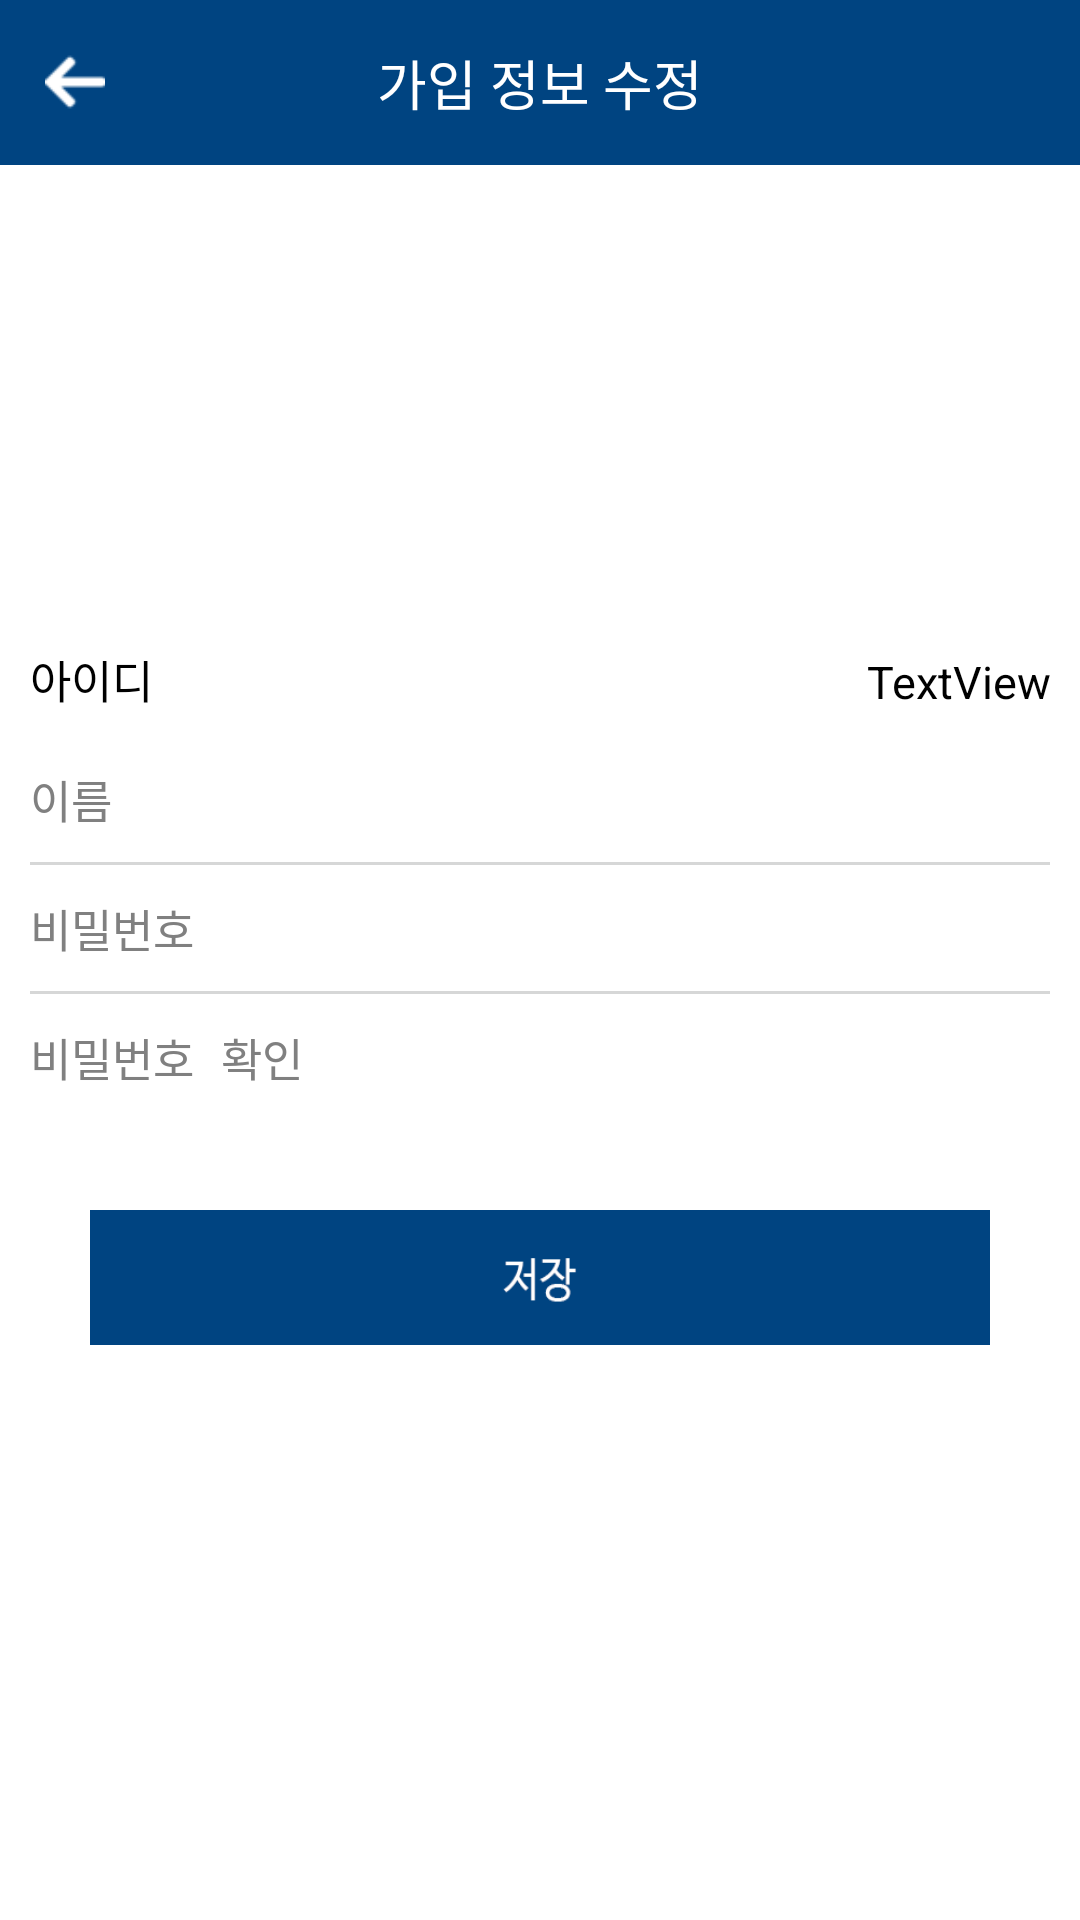

Produce the Android XML layout that renders to this screen, including the resource entries it uses.
<!-- AndroidManifest.xml: application theme android:Theme.NoTitleBar -->
<!-- res/layout/user_2151.xml -->
<?xml version="1.0" encoding="utf-8"?>
<LinearLayout 
    xmlns:android="http://schemas.android.com/apk/res/android"
    xmlns:tools="http://schemas.android.com/tools"
    android:id="@+id/all"
    android:layout_width="fill_parent"
    android:layout_height="fill_parent"
    android:gravity="top|center_horizontal|center"
    android:orientation="vertical" >

    <LinearLayout
        android:id="@+id/rightToleft"
        android:layout_width="fill_parent"
        android:layout_height="fill_parent"
        android:layout_weight="1"
        android:background="#ffffffff"
        android:orientation="vertical">

        <LinearLayout
            android:layout_width="match_parent"
            android:layout_height="55dp"
            android:layout_weight="0"
            android:background="@color/colorAccent">

            <LinearLayout
                android:layout_width="match_parent"
                android:layout_height="match_parent"
                android:layout_weight="1"
                android:gravity="left"
                android:orientation="horizontal">

                <ImageView
                    android:id="@+id/join2thBtn"
                    android:layout_width="20dp"
                    android:layout_height="20dp"
                    android:layout_gravity="left|center_vertical"
                    android:layout_marginLeft="15dp"
                    android:src="@drawable/back_icon" />
            </LinearLayout>

            <LinearLayout
                android:layout_width="match_parent"
                android:layout_height="match_parent"
                android:layout_weight="1"
                android:gravity="center_vertical|center"
                android:orientation="horizontal">

                <TextView
                    android:id="@+id/pageTitle"
                    android:layout_width="wrap_content"
                    android:layout_height="wrap_content"
                    android:layout_weight="1"
                    android:gravity="center"
                    android:text="가입 정보 수정"
                    android:textColor="@color/color_white"
                    android:textSize="18dp" />
            </LinearLayout>

            <LinearLayout
                android:layout_width="match_parent"
                android:layout_height="match_parent"
                android:layout_weight="1"
                android:gravity="right"
                android:orientation="horizontal">

            </LinearLayout>
        </LinearLayout>

        <LinearLayout
            android:layout_width="match_parent"
            android:layout_height="match_parent"
            android:layout_weight="0"
            android:gravity="center"
            android:orientation="vertical">

            <ScrollView
                android:id="@+id/scrollView1"
                android:layout_width="fill_parent"
                android:layout_height="wrap_content"
                android:fadingEdge="none"
                android:paddingLeft="10dp"
                android:paddingTop="10dp">

                <LinearLayout
                    android:layout_width="fill_parent"
                    android:layout_height="wrap_content"
                    android:layout_gravity="center"
                    android:layout_marginBottom="10dp"
                    android:orientation="vertical"
                    android:paddingRight="10dp"
                    android:paddingBottom="10dp">

                    <LinearLayout
                        android:id="@+id/userEmailEditLayout"
                        android:layout_width="match_parent"
                        android:layout_height="25dp"
                        android:layout_marginBottom="15dp"
                        android:orientation="vertical">

                        <LinearLayout
                            android:layout_width="match_parent"
                            android:layout_height="wrap_content">

                            <TextView
                                android:id="@+id/textView14"
                                android:layout_width="wrap_content"
                                android:layout_height="25dp"
                                android:layout_weight="1"
                                android:text="아이디"
                                android:textColor="@color/color_black"
                                android:textSize="15sp" />

                            <TextView
                                android:id="@+id/userEmail"
                                android:layout_width="wrap_content"
                                android:layout_height="25dp"
                                android:layout_weight="1"
                                android:gravity="right"
                                android:text="TextView"
                                android:textColor="@color/color_black"
                                android:textSize="15sp" />
                        </LinearLayout>
                    </LinearLayout>

                    <LinearLayout
                        android:layout_width="match_parent"
                        android:layout_height="wrap_content"
                        android:layout_marginBottom="10dp"
                        android:orientation="vertical">

                        <EditText
                            android:id="@+id/userName"
                            android:layout_width="fill_parent"
                            android:layout_height="wrap_content"
                            android:background="@drawable/edittextborder"
                            android:ems="10"
                            android:gravity="center_vertical|left"
                            android:hint="이름"
                            android:inputType="textEmailAddress"
                            android:textSize="15sp" />
                    </LinearLayout>

                    <LinearLayout
                        android:layout_width="fill_parent"
                        android:layout_height="1dp"
                        android:layout_marginBottom="10dp"
                        android:background="@color/button_material_light"
                        android:orientation="vertical">

                    </LinearLayout>

                    <LinearLayout
                        android:layout_width="match_parent"
                        android:layout_height="wrap_content"
                        android:orientation="vertical">

                        <EditText
                            android:id="@+id/userPwd"
                            android:layout_width="fill_parent"
                            android:layout_height="wrap_content"
                            android:layout_marginBottom="10dp"
                            android:background="@drawable/edittextborder"
                            android:ems="10"
                            android:gravity="center_vertical|left"
                            android:hint="비밀번호"
                            android:inputType="textPassword"
                            android:textSize="15sp" />
                    </LinearLayout>

                    <LinearLayout
                        android:layout_width="fill_parent"
                        android:layout_height="1dp"
                        android:layout_marginBottom="10dp"
                        android:background="@color/button_material_light"
                        android:orientation="vertical">

                    </LinearLayout>

                    <LinearLayout
                        android:layout_width="match_parent"
                        android:layout_height="wrap_content"
                        android:orientation="vertical">

                        <EditText
                            android:id="@+id/userPwd2"
                            android:layout_width="fill_parent"
                            android:layout_height="wrap_content"
                            android:layout_marginBottom="10dp"
                            android:background="@drawable/edittextborder"
                            android:ems="10"
                            android:gravity="center_vertical|left"
                            android:hint="비밀번호 확인"
                            android:inputType="textPassword"
                            android:textSize="15sp" />

                        <LinearLayout
                            android:id="@+id/LinearLayout07"
                            android:layout_width="match_parent"
                            android:layout_height="match_parent"
                            android:layout_weight="1"
                            android:gravity="center"
                            android:orientation="horizontal"
                            android:paddingTop="20dp"></LinearLayout>

                        <LinearLayout
                            android:layout_width="match_parent"
                            android:layout_height="match_parent"
                            android:layout_marginBottom="10dp"
                            android:layout_weight="1"
                            android:gravity="center"
                            android:orientation="vertical">


                            <Button
                                android:id="@+id/joinEndBtn"
                                android:layout_width="300dp"
                                android:layout_height="45dp"
                                android:layout_marginTop="10dp"
                                android:layout_weight="1"
                                android:background="@drawable/btn_cha"
                                android:textColor="#ffffffff" />
                        </LinearLayout>
                    </LinearLayout>

                </LinearLayout>

            </ScrollView>
        </LinearLayout>

    </LinearLayout>

    <LinearLayout
        android:id="@+id/LinearLayout03"
        android:layout_width="fill_parent"
        android:layout_height="wrap_content"
        android:layout_weight="0"
        android:gravity="bottom"
        android:orientation="horizontal">


        <LinearLayout
            android:id="@+id/buttonPartition"
            android:layout_width="1dp"
            android:layout_height="fill_parent"
            android:layout_weight="0"
            android:background="@color/color_white"
            android:orientation="vertical"></LinearLayout>


    </LinearLayout>
	<LinearLayout
        android:layout_width="fill_parent"
        android:layout_height="1dp"
        android:orientation="vertical" 
        android:background="@color/color_white">
    </LinearLayout>
    
</LinearLayout>
<!-- resources referenced by this layout -->
<resources>
  <color name="colorAccent">#004481</color>
  <color name="color_black">#000000</color>
  <color name="color_white">#ffffff</color>
  <!-- drawable back_icon: png bitmap (drawable-ldpi, 525 bytes) -->
  <!-- drawable btn_cha: png bitmap (drawable-hdpi, 2522 bytes) -->
  <!-- drawable edittextborder (drawable-ldpi) -->
  <?xml version="1.0" encoding="utf-8"?>
  <shape xmlns:android="http://schemas.android.com/apk/res/android">
      <solid android:color="#ffffffff"/>
      <stroke android:width="0px" android:color="#ffffffff" />
      <corners android:radius="5dip"/>
  </shape>
</resources>
